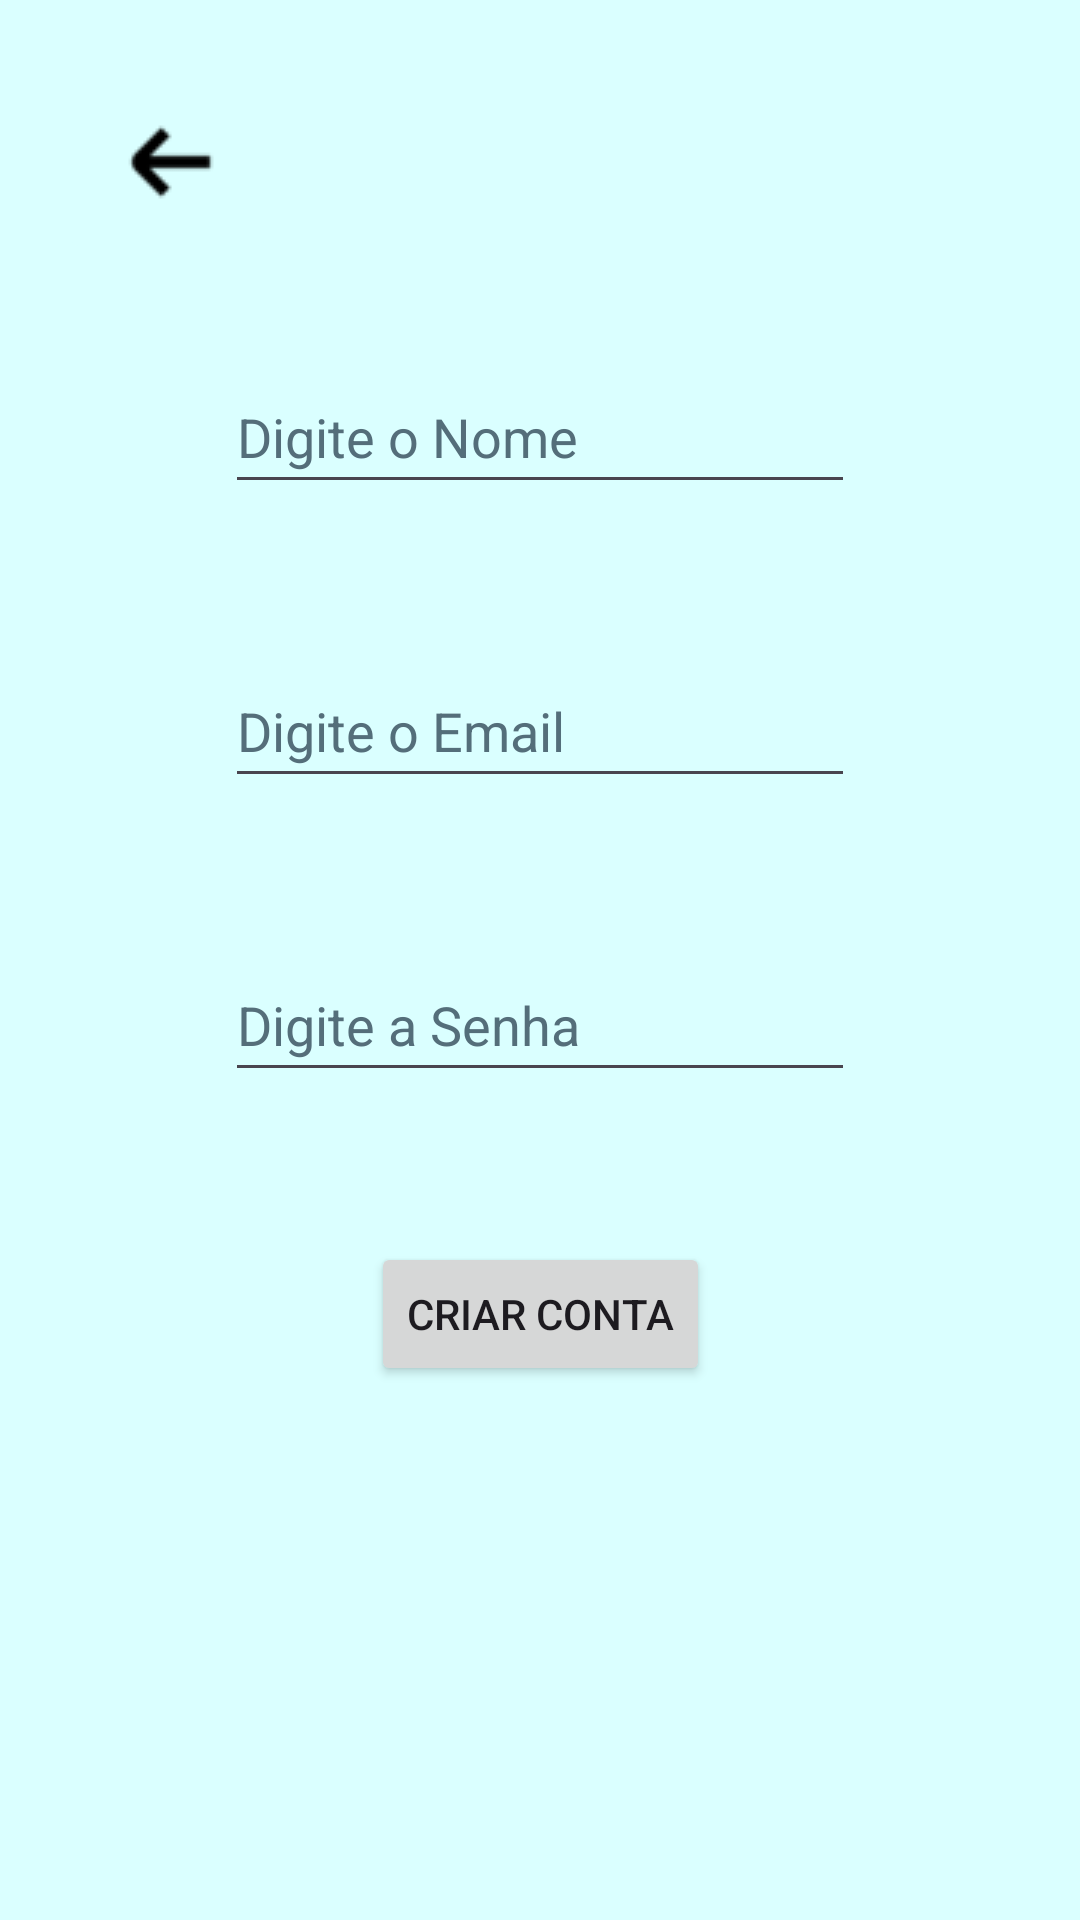

Android layout source for this screen:
<!-- AndroidManifest.xml: application theme Theme.DD_DespesasEmDia -->
<!-- res/layout/activity_criar_conta.xml -->
<?xml version="1.0" encoding="utf-8"?>
<androidx.constraintlayout.widget.ConstraintLayout xmlns:android="http://schemas.android.com/apk/res/android"
    xmlns:app="http://schemas.android.com/apk/res-auto"
    xmlns:tools="http://schemas.android.com/tools"
    android:layout_width="match_parent"
    android:layout_height="match_parent"
    android:background="@color/cyan"
    tools:context=".CriarConta">

    <Button
        android:id="@+id/btnCriarConta"
        android:layout_width="wrap_content"
        android:layout_height="wrap_content"
        android:layout_marginTop="50dp"
        android:text="@string/criar_conta"
        app:layout_constraintEnd_toEndOf="parent"
        app:layout_constraintStart_toStartOf="parent"
        app:layout_constraintTop_toBottomOf="@+id/inputSenhaCriarConta" />

    <EditText
        android:id="@+id/inputNomeCriarConta"
        android:layout_width="wrap_content"
        android:layout_height="wrap_content"
        android:layout_marginTop="120dp"
        android:autofillHints=""
        android:ems="10"
        android:hint="@string/digite_o_nome"
        android:inputType="text"
        android:minHeight="48dp"
        android:textColorHint="#546E7A"
        app:layout_constraintEnd_toEndOf="parent"
        app:layout_constraintStart_toStartOf="parent"
        app:layout_constraintTop_toTopOf="parent" />

    <EditText
        android:id="@+id/inputEmailCriarConta"
        android:layout_width="wrap_content"
        android:layout_height="wrap_content"
        android:layout_marginTop="50dp"
        android:autofillHints=""
        android:ems="10"
        android:hint="@string/digite_o_email"
        android:inputType="textEmailAddress"
        android:minHeight="48dp"
        android:textColorHint="#546E7A"
        app:layout_constraintEnd_toEndOf="parent"
        app:layout_constraintStart_toStartOf="parent"
        app:layout_constraintTop_toBottomOf="@+id/inputNomeCriarConta" />

    <EditText
        android:id="@+id/inputSenhaCriarConta"
        android:layout_width="wrap_content"
        android:layout_height="wrap_content"
        android:layout_marginTop="50dp"
        android:ems="10"
        android:hint="@string/digite_a_senha"
        android:inputType="textPassword"
        android:minHeight="48dp"
        android:textColorHint="#546E7A"
        app:layout_constraintEnd_toEndOf="parent"
        app:layout_constraintStart_toStartOf="parent"
        app:layout_constraintTop_toBottomOf="@+id/inputEmailCriarConta"
        android:autofillHints="" />

    <ImageButton
        android:id="@+id/btnVoltarCriarConta"
        android:layout_width="wrap_content"
        android:layout_height="wrap_content"
        android:layout_marginStart="20dp"
        android:layout_marginTop="20dp"
        android:backgroundTint="@color/cyan"
        android:contentDescription="@string/botao_para_voltar_pra_tela_anterior"
        app:layout_constraintStart_toStartOf="parent"
        app:layout_constraintTop_toTopOf="parent"
        app:srcCompat="@drawable/seta_icon_1_" />

</androidx.constraintlayout.widget.ConstraintLayout>
<!-- resources referenced by this layout -->
<resources>
  <color name="cyan">#DAFFFF</color>
  <!-- drawable seta_icon_1_: png bitmap (drawable, 575 bytes) -->
  <string name="botao_para_voltar_pra_tela_anterior">Botao para voltar pra tela anterior</string>
  <string name="criar_conta">Criar conta</string>
  <string name="digite_a_senha">Digite a Senha</string>
  <string name="digite_o_email">Digite o Email</string>
  <string name="digite_o_nome">Digite o Nome</string>
  <style name="Theme.DD_DespesasEmDia" parent="Base.Theme.DD_DespesasEmDia" />
  <style name="Base.Theme.DD_DespesasEmDia" parent="Theme.Material3.DayNight.NoActionBar">
          
          
      </style>
</resources>
